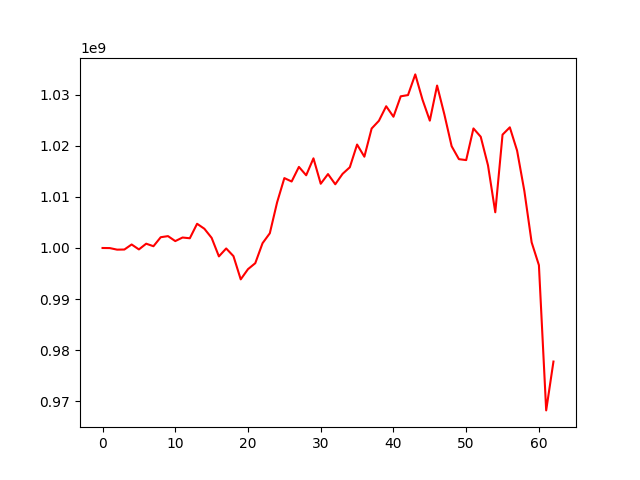

Source data for this figure (header and first rows):
, 0
0, 1000000000
1, 999982124
2, 999677340
3, 999700097
4, 1000687666
5, 999721676
6, 1000840552
7, 1000346425
8, 1002108625
9, 1002323882
10, 1001350527
11, 1002048510
12, 1001904812
13, 1004738641
14, 1003765990
15, 1001983456
16, 998358269
17, 999908390
18, 998411008
19, 993864550
20, 995861052
21, 997028021
22, 1000936721
23, 1002882260
24, 1008922511
25, 1013676625
26, 1013007546
27, 1015864111
28, 1014226944
29, 1017540345
30, 1012569452
31, 1014460142
32, 1012468093
33, 1014497258
34, 1015793220
35, 1020239154
36, 1017861197
37, 1023371964
38, 1024886428
39, 1027731891
40, 1025676380
41, 1029674452
42, 1029914463
43, 1033961296
44, 1028991099
45, 1024913608
46, 1031781048
47, 1026133524
48, 1019914313
49, 1017379339
50, 1017196574
51, 1023390591
52, 1021761474
53, 1016168030
54, 1006987213
55, 1022173861
56, 1023607037
57, 1019045311
58, 1011144763
59, 1001108101
... 3 more rows
